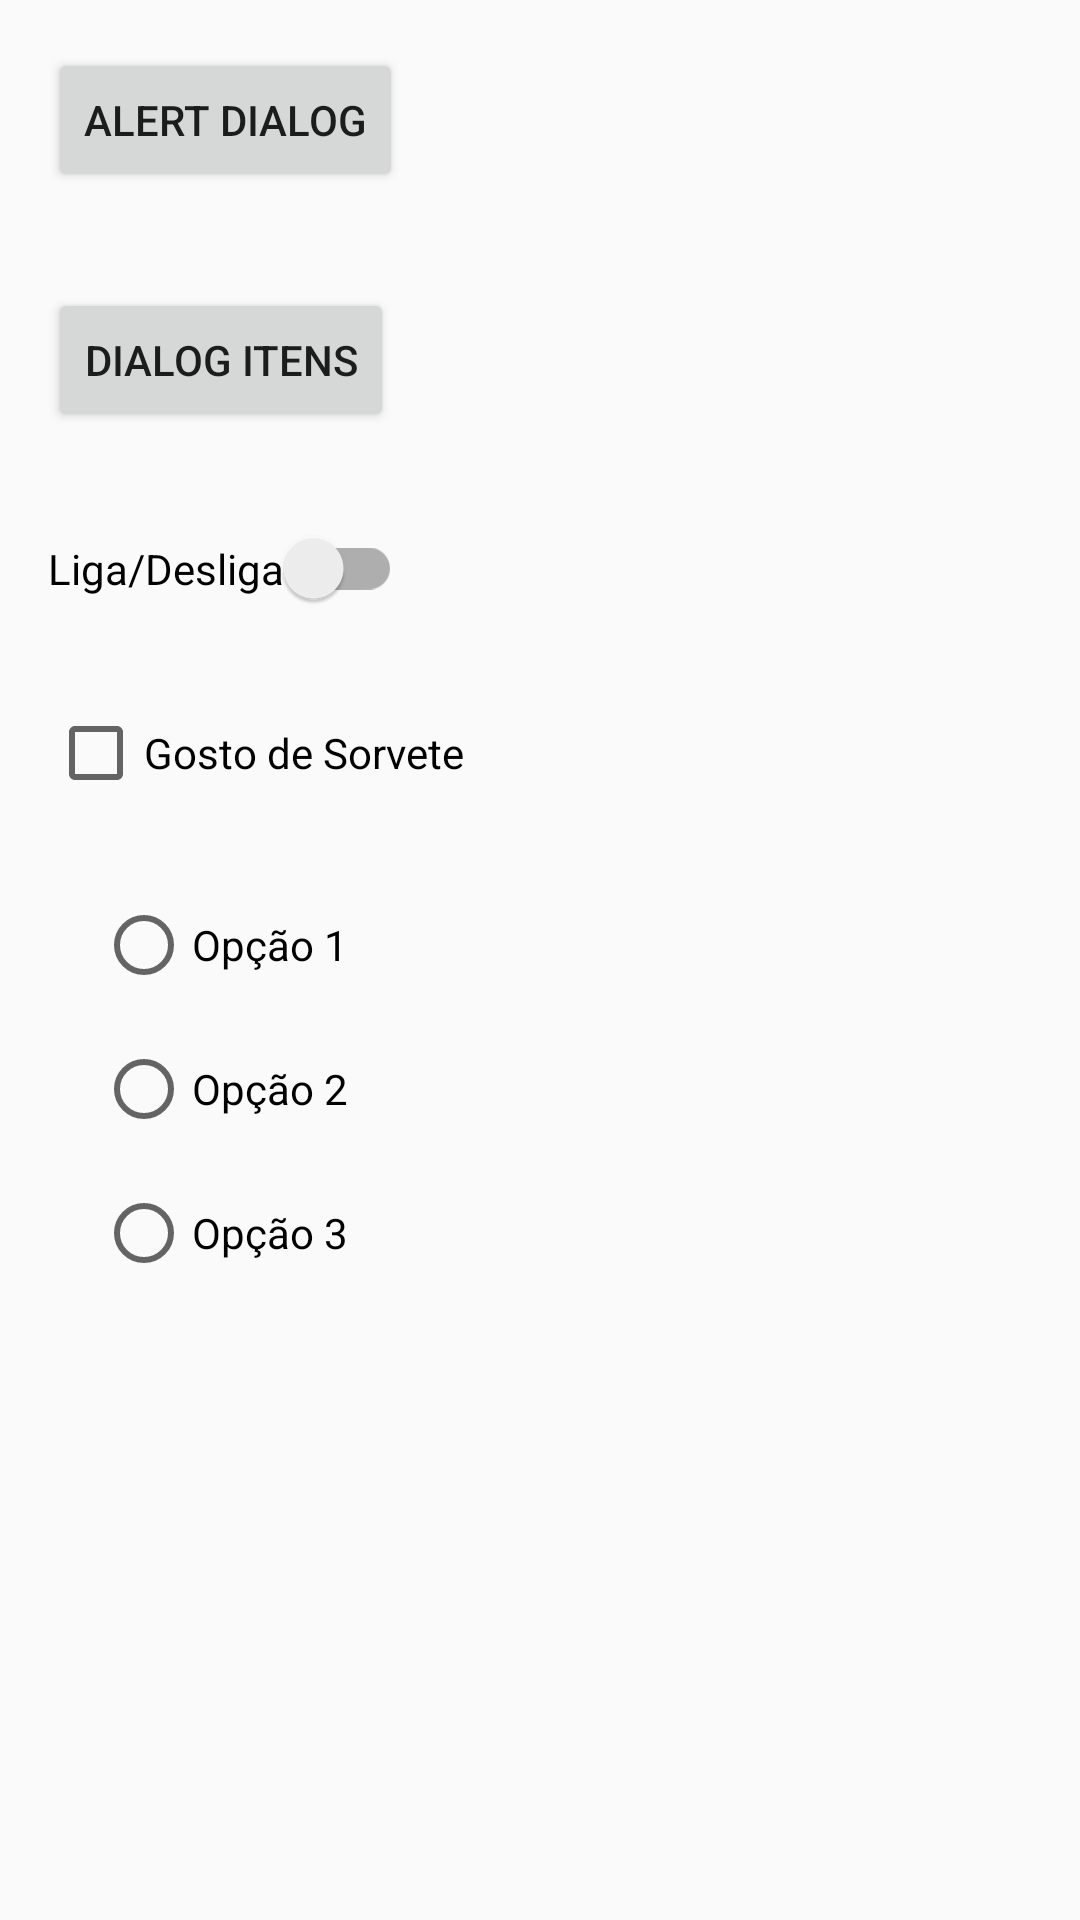

Produce the Android XML layout that renders to this screen, including the resource entries it uses.
<!-- AndroidManifest.xml: application theme AppTheme -->
<!-- res/layout/activity_fazenda_list.xml -->
<?xml version="1.0" encoding="utf-8"?>
<LinearLayout xmlns:android="http://schemas.android.com/apk/res/android"
    xmlns:app="http://schemas.android.com/apk/res-auto"
    xmlns:tools="http://schemas.android.com/tools"
    android:layout_width="match_parent"
    android:layout_height="match_parent"
    tools:context=".FazendaListActivity"
    android:orientation="vertical">


    <android.support.v7.widget.AppCompatButton
        android:id="@+id/btn_alert"
        android:layout_width="wrap_content"
        android:layout_height="wrap_content"
        android:gravity="center"
        android:layout_margin="16dp"
        android:text="Alert Dialog"/>

    <android.support.v7.widget.AppCompatButton
        android:id="@+id/btn2"
        android:layout_width="wrap_content"
        android:layout_height="wrap_content"
        android:gravity="center"
        android:layout_margin="16dp"
        android:text="Dialog Itens"/>


    <android.support.v7.widget.SwitchCompat
        android:id="@+id/switch1"
        android:layout_width="wrap_content"
        android:layout_height="wrap_content"
        android:text="@string/liga_desliga"
        android:layout_margin="16dp"/>

    <android.support.v7.widget.AppCompatCheckBox
        android:id="@+id/chk1"
        android:layout_width="wrap_content"
        android:layout_height="wrap_content"
        android:layout_margin="16dp"
        android:text="Gosto de Sorvete"/>

    <RadioGroup
        android:id="@+id/rd_sexo"
        android:layout_width="wrap_content"
        android:layout_height="wrap_content"
        android:layout_margin="16dp">
        <RadioButton
            android:id="@+id/opt1"
            android:layout_width="wrap_content"
            android:layout_height="wrap_content"
            android:layout_marginLeft="16dp"
            android:text="Opção 1"/>

        <RadioButton
            android:id="@+id/opt2"
            android:layout_width="wrap_content"
            android:layout_height="wrap_content"
            android:layout_margin="16dp"
            android:text="Opção 2"/>

        <RadioButton
            android:id="@+id/opt3"
            android:layout_width="wrap_content"
            android:layout_height="wrap_content"
            android:layout_marginLeft="16dp"
            android:text="Opção 3"/>


    </RadioGroup>

</LinearLayout>
<!-- resources referenced by this layout -->
<resources>
  <string name="liga_desliga">Liga/Desliga</string>
  <style name="AppTheme" parent="Theme.AppCompat.Light.DarkActionBar">
          
          <item name="colorPrimary">@color/colorPrimary</item>
          <item name="colorPrimaryDark">@color/colorPrimaryDark</item>
          <item name="colorAccent">@color/colorAccent</item>
          <item name="popupTheme">@style/PopupMenuTheme</item>
          
      </style>
  <color name="colorPrimary">#388E3C</color>
  <color name="colorPrimaryDark">#00600F</color>
  <color name="colorAccent">#3949AB</color>
  <style name="PopupMenuTheme" parent="ThemeOverlay.AppCompat.Light">
          <item name="android:background">@android:color/white</item>
      </style>
</resources>
